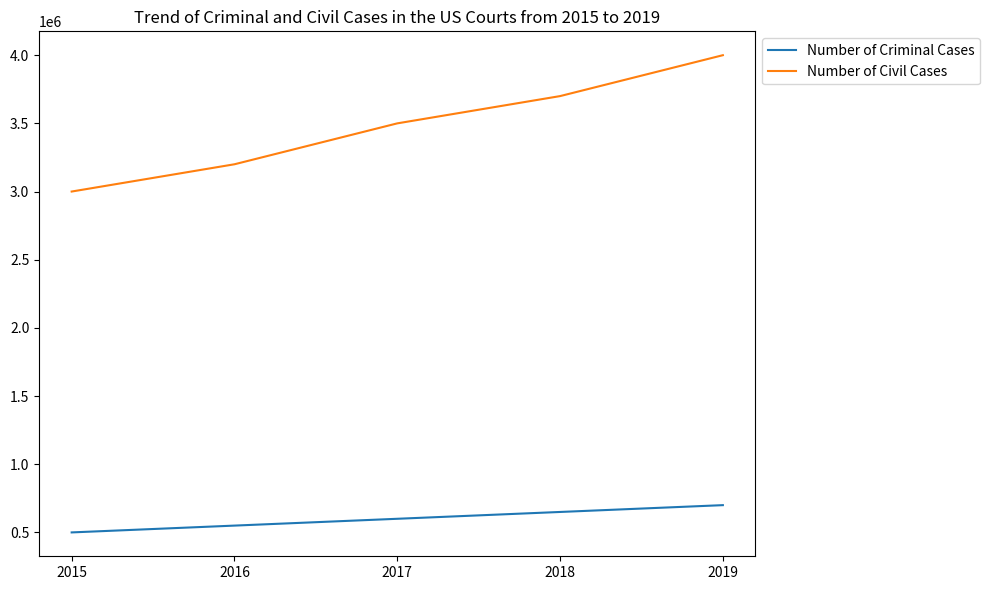

Write Python code to recreate this figure. (Note: this script raises an exception after producing the figure.)

import matplotlib.pyplot as plt
import numpy as np

#data
data = np.array([[2015, 500000, 3000000], 
                 [2016, 550000, 3200000],
                 [2017, 600000, 3500000],
                 [2018, 650000, 3700000],
                 [2019, 700000, 4000000]])

# Create figure
fig = plt.figure(figsize=(10, 6))
ax = fig.add_subplot(1, 1, 1)

# Plot data
ax.plot(data[:, 0], data[:, 1], label='Number of Criminal Cases')
ax.plot(data[:, 0], data[:, 2], label='Number of Civil Cases')

# Set ticks
ax.set_xticks(data[:, 0])

# Other settings
ax.set_title("Trend of Criminal and Civil Cases in the US Courts from 2015 to 2019")
ax.legend(loc='upper left', bbox_to_anchor=(1, 1))
plt.tight_layout()
plt.savefig('line chart/png/476.png')
plt.clf()